3-way image classification set "AppleBalanced" from GitHub (Kuroi042/Leaffliction); label vocabulary: apple black rot, apple rust, apple scab.

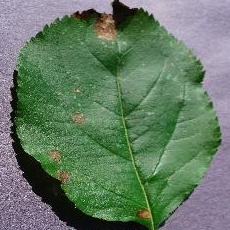
Label: apple black rot

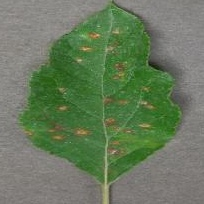
Label: apple rust

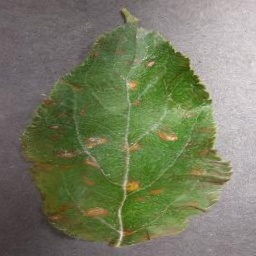
Label: apple rust

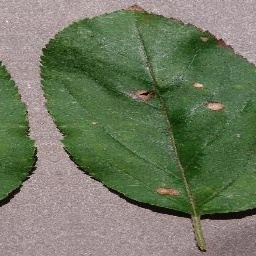
Label: apple black rot

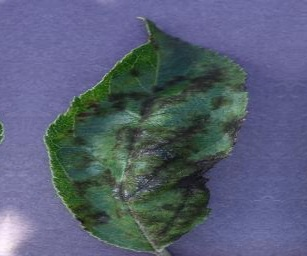
Label: apple scab

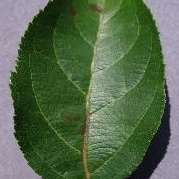
Label: apple scab
